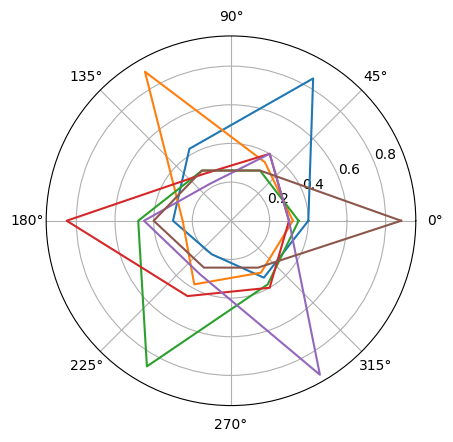

This figure's Python source:
"""
    雷达图：
    polar()
        theta:表示每个数据点的夹角
        r:表示每个维度距离圆心的位置
"""
import numpy as np
import matplotlib.pyplot as plt

plt.rcParams['font.sans-serif'] = ['SimHei']
plt.rcParams['axes.unicode_minus'] = False
dim_num = 6
data = np.array([[0.40, 0.32, 0.35, 0.30, 0.30, 0.88],
                [0.85, 0.35, 0.30, 0.40, 0.40, 0.30],
                [0.43, 0.89, 0.30, 0.28, 0.22, 0.30],
                [0.30, 0.25, 0.48, 0.85, 0.45, 0.40],
                [0.20, 0.38, 0.87, 0.45, 0.32, 0.28],
                [0.34, 0.31, 0.38, 0.40, 0.92, 0.28]])
angles = np.linspace(0, 2 * np.pi, dim_num, endpoint=False)
angles = np.concatenate((angles, [angles[0]]))
data = np.concatenate((data, [data[0]]))
# 维度标签
radar_labels = ['研究型(I)', '艺术性(A)', '社会性(S)',
                '企业型(E)', '传统型(C)', '现实性(R)']
radar_labels = np.concatenate((radar_labels, [radar_labels[0]]))
radar_labels = np.concatenate((radar_labels, [radar_labels[0]]))
# 绘制雷达图
plt.polar(angles, data)
plt.show()
